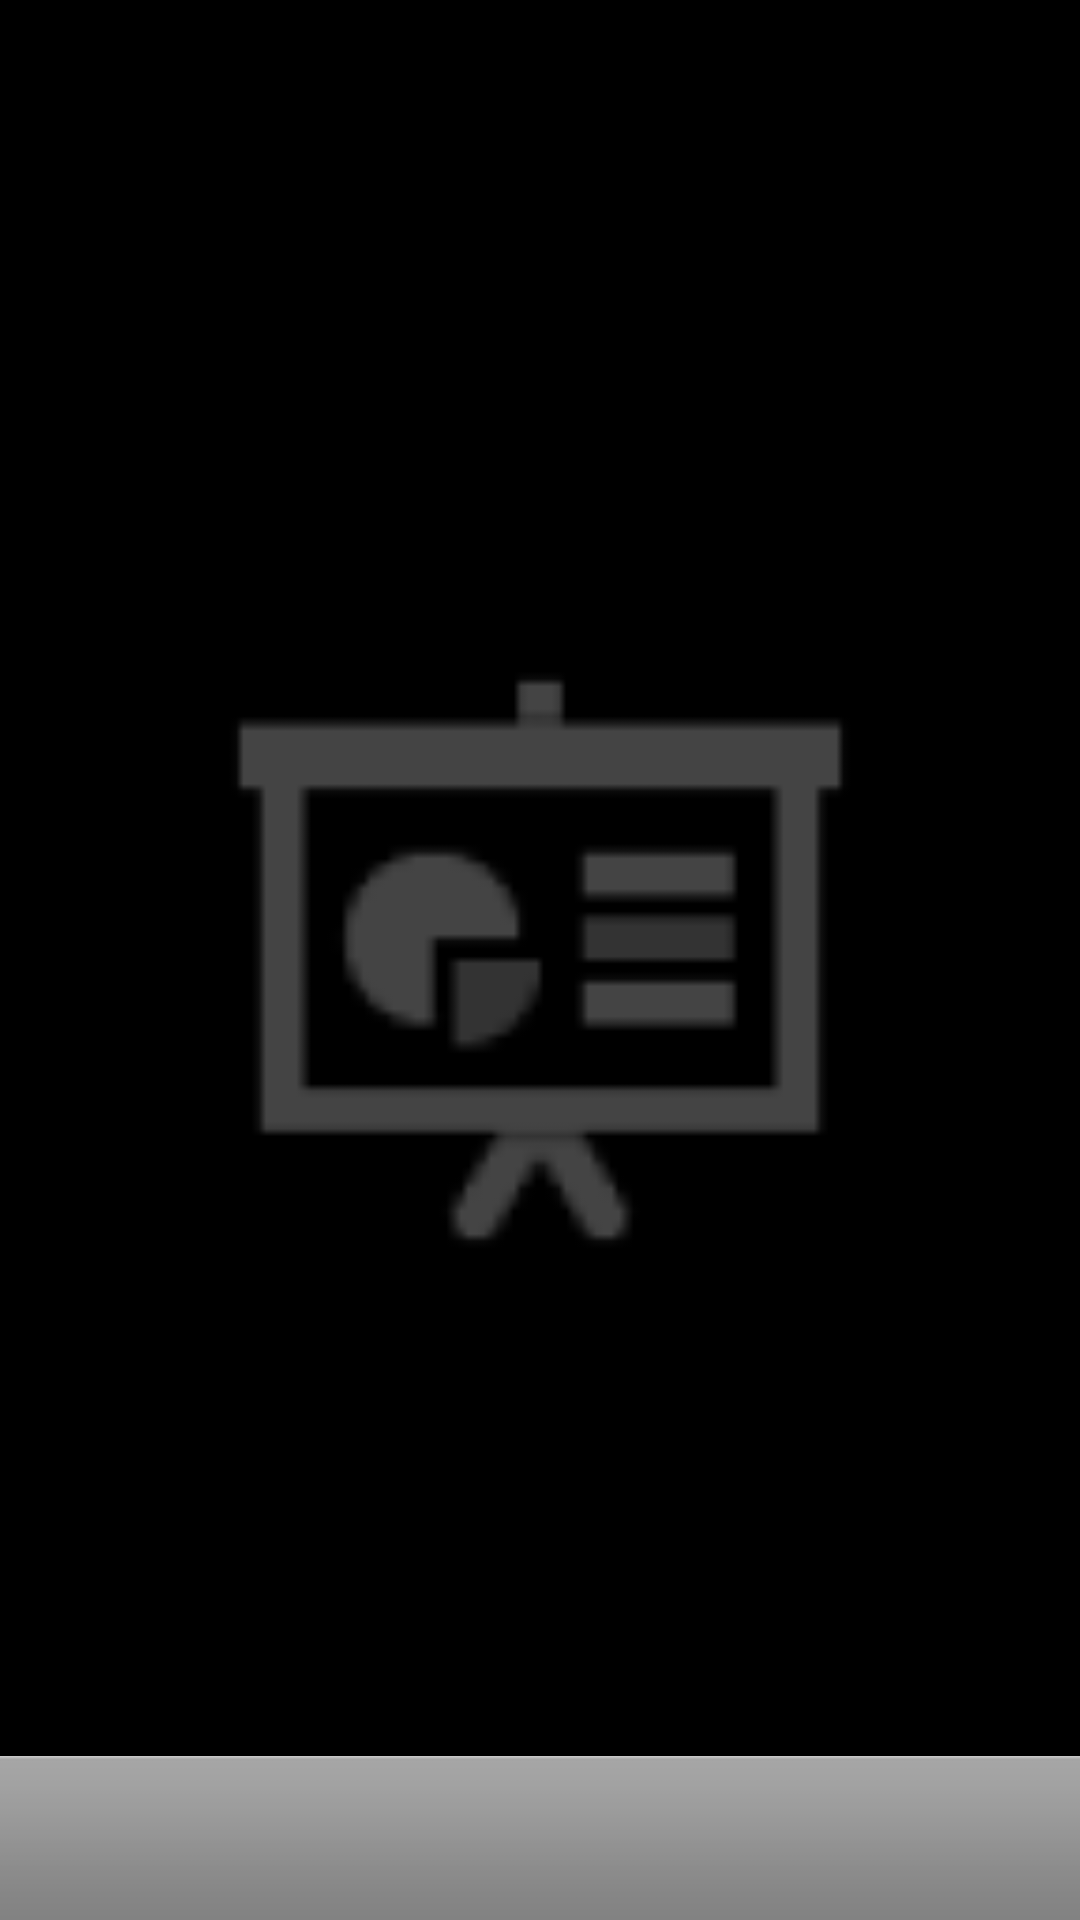

Produce the Android XML layout that renders to this screen, including the resource entries it uses.
<!-- AndroidManifest.xml: application theme AppTheme -->
<!-- res/layout/fragment_student_quiz_question.xml -->
<RelativeLayout xmlns:android="http://schemas.android.com/apk/res/android"
    xmlns:tools="http://schemas.android.com/tools"
    android:layout_width="match_parent"
    android:layout_height="match_parent"
    android:orientation="vertical" >

    

    <ImageView
        android:id="@+id/student_quiz_imageView"
        android:layout_width="match_parent"
        android:layout_height="fill_parent"
        android:contentDescription="@string/student_quiz_imageView"
        android:src="@drawable/ic_launcher" />

    <LinearLayout
        style="?android:attr/buttonBarStyle"
        android:layout_width="fill_parent"
        android:layout_height="wrap_content"
        android:layout_alignParentBottom="true"
        android:gravity="center"
        android:orientation="horizontal" >
    </LinearLayout>

</RelativeLayout>
<!-- resources referenced by this layout -->
<resources>
  <!-- drawable ic_launcher: png bitmap (drawable-hdpi, 782 bytes) -->
  <string name="student_quiz_imageView">Quiz Answer</string>
  <style name="AppTheme" parent="AppBaseTheme">
          
      </style>
  <style name="AppBaseTheme" parent="android:Theme">
          
      </style>
</resources>
